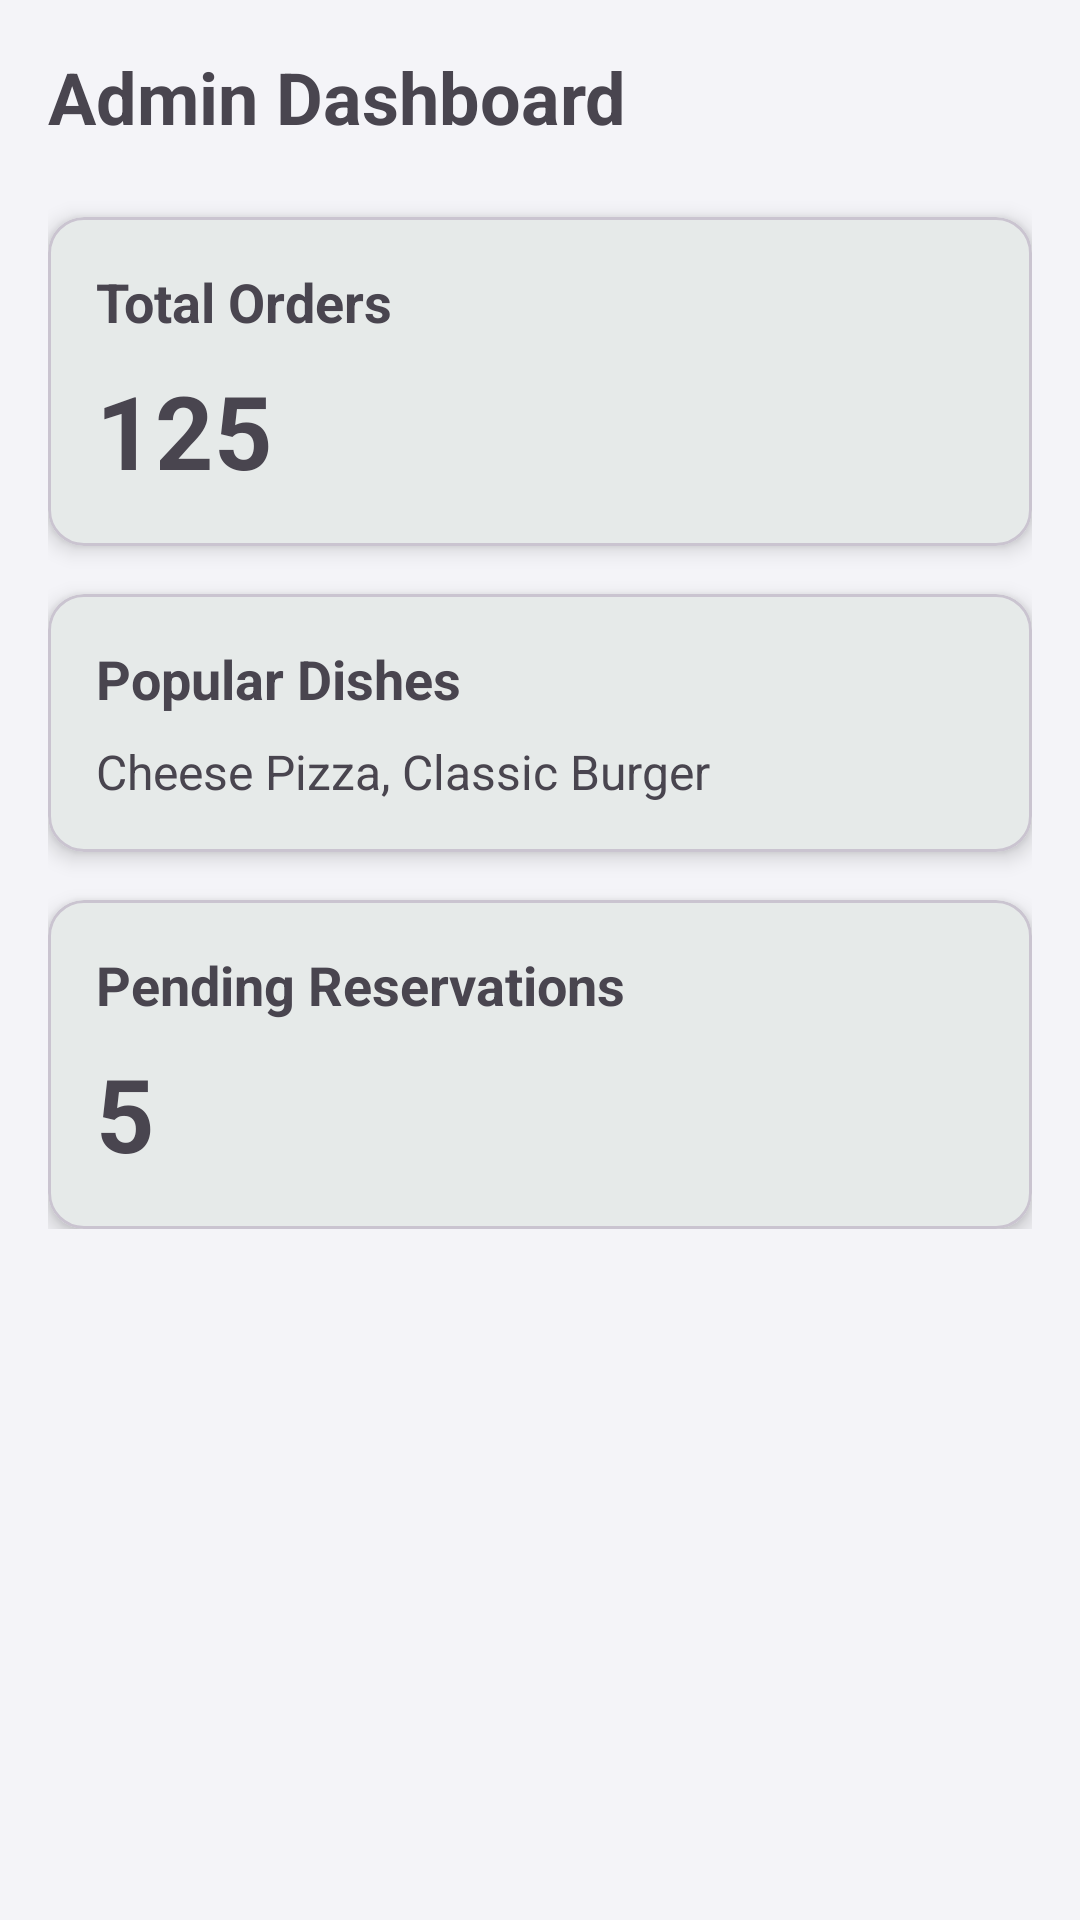

The Android layout XML behind this screen, and the referenced resources:
<!-- AndroidManifest.xml: application theme Theme.AICafe -->
<!-- res/layout/fragment_dashboard.xml -->
<?xml version="1.0" encoding="utf-8"?>
<ScrollView xmlns:android="http://schemas.android.com/apk/res/android"
    xmlns:app="http://schemas.android.com/apk/res-auto"
    xmlns:tools="http://schemas.android.com/tools"
    android:layout_width="match_parent"
    android:layout_height="match_parent"
    android:background="#F4F4F8"
    tools:context=".DashboardFragment">

    <LinearLayout
        android:layout_width="match_parent"
        android:layout_height="wrap_content"
        android:orientation="vertical"
        android:padding="16dp">

        <TextView
            android:layout_width="wrap_content"
            android:layout_height="wrap_content"
            android:text="@string/admin_dashboard"
            android:textSize="24sp"
            android:textStyle="bold"
            android:layout_marginBottom="24dp"/>

        
        <com.google.android.material.card.MaterialCardView
            android:layout_width="match_parent"
            android:layout_height="wrap_content"
            android:layout_marginBottom="16dp"
            app:cardCornerRadius="12dp"
            app:cardElevation="4dp">

            <LinearLayout
                android:layout_width="match_parent"
                android:layout_height="wrap_content"
                android:orientation="vertical"
                android:padding="16dp">

                <TextView
                    android:layout_width="wrap_content"
                    android:layout_height="wrap_content"
                    android:text="@string/total_orders"
                    android:textSize="18sp"
                    android:textStyle="bold"/>

                <TextView
                    android:id="@+id/total_orders_text"
                    android:layout_width="wrap_content"
                    android:layout_height="wrap_content"
                    android:text="125"
                    android:textSize="34sp"
                    android:textStyle="bold"
                    android:layout_marginTop="8dp"/>
            </LinearLayout>
        </com.google.android.material.card.MaterialCardView>

        
        <com.google.android.material.card.MaterialCardView
            android:layout_width="match_parent"
            android:layout_height="wrap_content"
            android:layout_marginBottom="16dp"
            app:cardCornerRadius="12dp"
            app:cardElevation="4dp">

            <LinearLayout
                android:layout_width="match_parent"
                android:layout_height="wrap_content"
                android:orientation="vertical"
                android:padding="16dp">

                <TextView
                    android:layout_width="wrap_content"
                    android:layout_height="wrap_content"
                    android:text="@string/popular_dishes"
                    android:textSize="18sp"
                    android:textStyle="bold"/>

                <TextView
                    android:id="@+id/popular_dishes_text"
                    android:layout_width="wrap_content"
                    android:layout_height="wrap_content"
                    android:text="Cheese Pizza, Classic Burger"
                    android:textSize="16sp"
                    android:layout_marginTop="8dp"/>
            </LinearLayout>
        </com.google.android.material.card.MaterialCardView>

        
        <com.google.android.material.card.MaterialCardView
            android:layout_width="match_parent"
            android:layout_height="wrap_content"
            app:cardCornerRadius="12dp"
            app:cardElevation="4dp">

            <LinearLayout
                android:layout_width="match_parent"
                android:layout_height="wrap_content"
                android:orientation="vertical"
                android:padding="16dp">

                <TextView
                    android:layout_width="wrap_content"
                    android:layout_height="wrap_content"
                    android:text="@string/pending_reservations"
                    android:textSize="18sp"
                    android:textStyle="bold"/>

                <TextView
                    android:id="@+id/pending_reservations_text"
                    android:layout_width="wrap_content"
                    android:layout_height="wrap_content"
                    android:text="5"
                    android:textSize="34sp"
                    android:textStyle="bold"
                    android:layout_marginTop="8dp"/>
            </LinearLayout>
        </com.google.android.material.card.MaterialCardView>

    </LinearLayout>
</ScrollView>
<!-- resources referenced by this layout -->
<resources>
  <string name="admin_dashboard">Admin Dashboard</string>
  <string name="pending_reservations">Pending Reservations</string>
  <string name="popular_dishes">Popular Dishes</string>
  <string name="total_orders">Total Orders</string>
  <style name="Theme.AICafe" parent="Theme.Material3.DayNight.NoActionBar">
          <item name="colorPrimary">@color/primary</item>
          <item name="colorOnPrimary">@android:color/white</item>
          <item name="android:statusBarColor">@color/background</item>
          <item name="android:windowLightStatusBar">true</item>
      </style>
  <color name="primary">#FF006E1C</color>
  <color name="background">#FFFCFDF6</color>
</resources>
